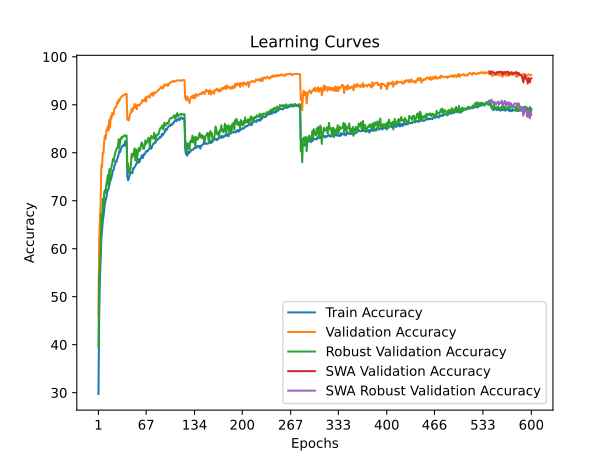

The file beside this chart, header and first rows:
time; train_accuracy; train_loss; valid_accuracy; valid_loss; valid_accuracy_robust; valid_accuracy_swa; valid_accuracy_robust_swa
56,1145; 29,7240; 1,9986; 46,2800; 1,7463; 39,4621; 46,2800; 39,4621
110,5601; 45,4900; 1,7041; 61,9100; 1,4381; 53,9241; 61,9100; 53,9241
166,1011; 53,5840; 1,5431; 65,3900; 1,3081; 56,1793; 65,3900; 56,1793
221,0458; 58,0720; 1,4446; 69,5400; 1,2675; 59,8690; 69,5400; 59,8690
276,9727; 61,8440; 1,3712; 77,4300; 1,0929; 67,1931; 77,4300; 67,1931
333,8327; 63,7240; 1,3273; 76,9500; 1,1171; 65,2828; 76,9500; 65,2828
388,8434; 65,7340; 1,2877; 80,0700; 1,0318; 70,3448; 80,0700; 70,3448
442,7333; 66,7860; 1,2626; 79,9500; 1,0232; 68,2897; 79,9500; 68,2897
499,5069; 68,1520; 1,2266; 82,4900; 0,9734; 71,7931; 82,4900; 71,7931
555,8135; 69,4800; 1,2051; 83,5100; 0,9473; 72,2138; 83,5100; 72,2138
612,9568; 70,1340; 1,1873; 82,8700; 0,9602; 71,6414; 82,8700; 71,6414
668,0699; 70,7060; 1,1726; 84,6400; 0,9098; 73,4690; 84,6400; 73,4690
722,6811; 71,6580; 1,1516; 84,9500; 0,9106; 74,3034; 84,9500; 74,3034
778,4771; 72,2240; 1,1410; 85,5000; 0,8814; 75,3655; 85,5000; 75,3655
833,2112; 72,4900; 1,1305; 84,5800; 0,9245; 73,0690; 84,5800; 73,0690
887,3296; 73,1080; 1,1174; 86,8800; 0,8590; 76,5793; 86,8800; 76,5793
942,0759; 73,9860; 1,0953; 85,2300; 0,8926; 73,8828; 85,2300; 73,8828
997,1425; 74,3520; 1,0917; 87,6000; 0,8295; 76,4345; 87,6000; 76,4345
1052,4609; 74,8320; 1,0787; 87,0700; 0,8446; 77,1310; 87,0700; 77,1310
1108,5953; 75,4680; 1,0650; 88,3000; 0,8175; 77,6966; 88,3000; 77,6966
1164,6473; 76,3240; 1,0445; 87,9000; 0,8361; 78,7034; 87,9000; 78,7034
1221,0242; 76,4160; 1,0404; 87,9600; 0,8187; 78,2138; 87,9600; 78,2138
1276,3052; 77,2700; 1,0264; 89,1600; 0,7949; 79,1172; 89,1600; 79,1172
1331,9499; 77,5160; 1,0173; 89,4500; 0,7924; 79,8345; 89,4500; 79,8345
1388,5582; 78,2500; 1,0050; 89,4600; 0,7884; 80,4138; 89,4600; 80,4138
1443,7176; 78,1220; 0,9999; 89,8300; 0,7696; 80,7103; 89,8300; 80,7103
1501,1991; 78,7740; 0,9898; 90,5100; 0,7618; 81,0828; 90,5100; 81,0828
1558,9094; 79,0360; 0,9820; 90,3000; 0,7602; 81,4345; 90,3000; 81,4345
1613,3498; 79,8140; 0,9684; 91,0500; 0,7480; 82,8276; 91,0500; 82,8276
1669,4502; 80,4320; 0,9534; 90,7300; 0,7511; 80,8759; 90,7300; 80,8759
1726,7418; 80,1320; 0,9591; 91,3000; 0,7266; 82,2897; 91,3000; 82,2897
1783,4594; 80,7520; 0,9443; 91,5500; 0,7311; 82,8759; 91,5500; 82,8759
1839,0243; 81,0160; 0,9364; 91,6600; 0,7250; 83,2759; 91,6600; 83,2759
1894,5986; 81,4140; 0,9265; 91,8400; 0,7231; 83,0759; 91,8400; 83,0759
1949,8704; 81,4460; 0,9283; 91,8800; 0,7150; 83,3517; 91,8800; 83,3517
2004,9825; 81,7320; 0,9218; 92,1000; 0,7177; 83,5517; 92,1000; 83,5517
2058,5379; 81,4260; 0,9262; 92,0900; 0,7100; 83,6276; 92,0900; 83,6276
2112,5485; 82,4440; 0,9069; 92,2400; 0,7140; 83,4621; 92,2400; 83,4621
2166,7791; 82,0240; 0,9171; 92,0400; 0,7104; 83,5172; 92,0400; 83,5172
2222,3801; 82,1520; 0,9151; 92,2400; 0,7122; 83,6207; 92,2400; 83,6207
2278,0976; 75,0260; 1,0743; 86,8800; 0,8633; 76,7034; 86,8800; 76,7034
2333,8177; 74,2660; 1,0889; 87,2600; 0,8433; 77,7586; 87,2600; 77,7586
2391,3661; 74,5940; 1,0819; 86,7500; 0,8414; 75,7379; 86,7500; 75,7379
2447,7398; 75,2800; 1,0677; 87,4500; 0,8261; 75,9517; 87,4500; 75,9517
2503,9151; 75,5520; 1,0581; 88,1600; 0,8177; 76,3793; 88,1600; 76,3793
2559,3147; 75,9220; 1,0557; 88,2800; 0,8177; 77,6276; 88,2800; 77,6276
2617,0815; 75,9400; 1,0505; 89,1900; 0,7764; 79,8000; 89,1900; 79,8000
2674,3230; 75,7400; 1,0516; 88,5800; 0,8112; 79,0621; 88,5800; 79,0621
2729,4245; 76,7720; 1,0327; 89,2500; 0,7895; 79,4621; 89,2500; 79,4621
2785,5510; 76,6920; 1,0335; 89,4700; 0,7954; 80,0897; 89,4700; 80,0897
2840,1343; 76,9940; 1,0254; 90,1800; 0,7710; 80,9034; 90,1800; 80,9034
2895,7678; 77,2240; 1,0241; 89,3800; 0,7778; 78,4276; 89,3800; 78,4276
2949,1747; 77,5340; 1,0162; 89,9100; 0,7726; 80,6690; 89,9100; 80,6690
3003,4355; 77,8860; 1,0076; 89,0600; 0,7934; 78,2207; 89,0600; 78,2207
3058,3352; 77,9360; 1,0068; 89,9600; 0,7608; 79,4690; 89,9600; 79,4690
3113,9992; 77,9100; 1,0064; 89,9900; 0,7715; 80,5793; 89,9900; 80,5793
3169,5990; 78,6660; 0,9900; 89,8900; 0,7668; 81,0000; 89,8900; 81,0000
3225,1797; 78,0560; 1,0012; 89,8500; 0,7694; 80,3862; 89,8500; 80,3862
3281,2760; 78,7620; 0,9899; 90,1800; 0,7601; 80,8138; 90,1800; 80,8138
3337,8018; 78,8440; 0,9822; 90,3000; 0,7527; 81,6552; 90,3000; 81,6552
... 540 more rows
